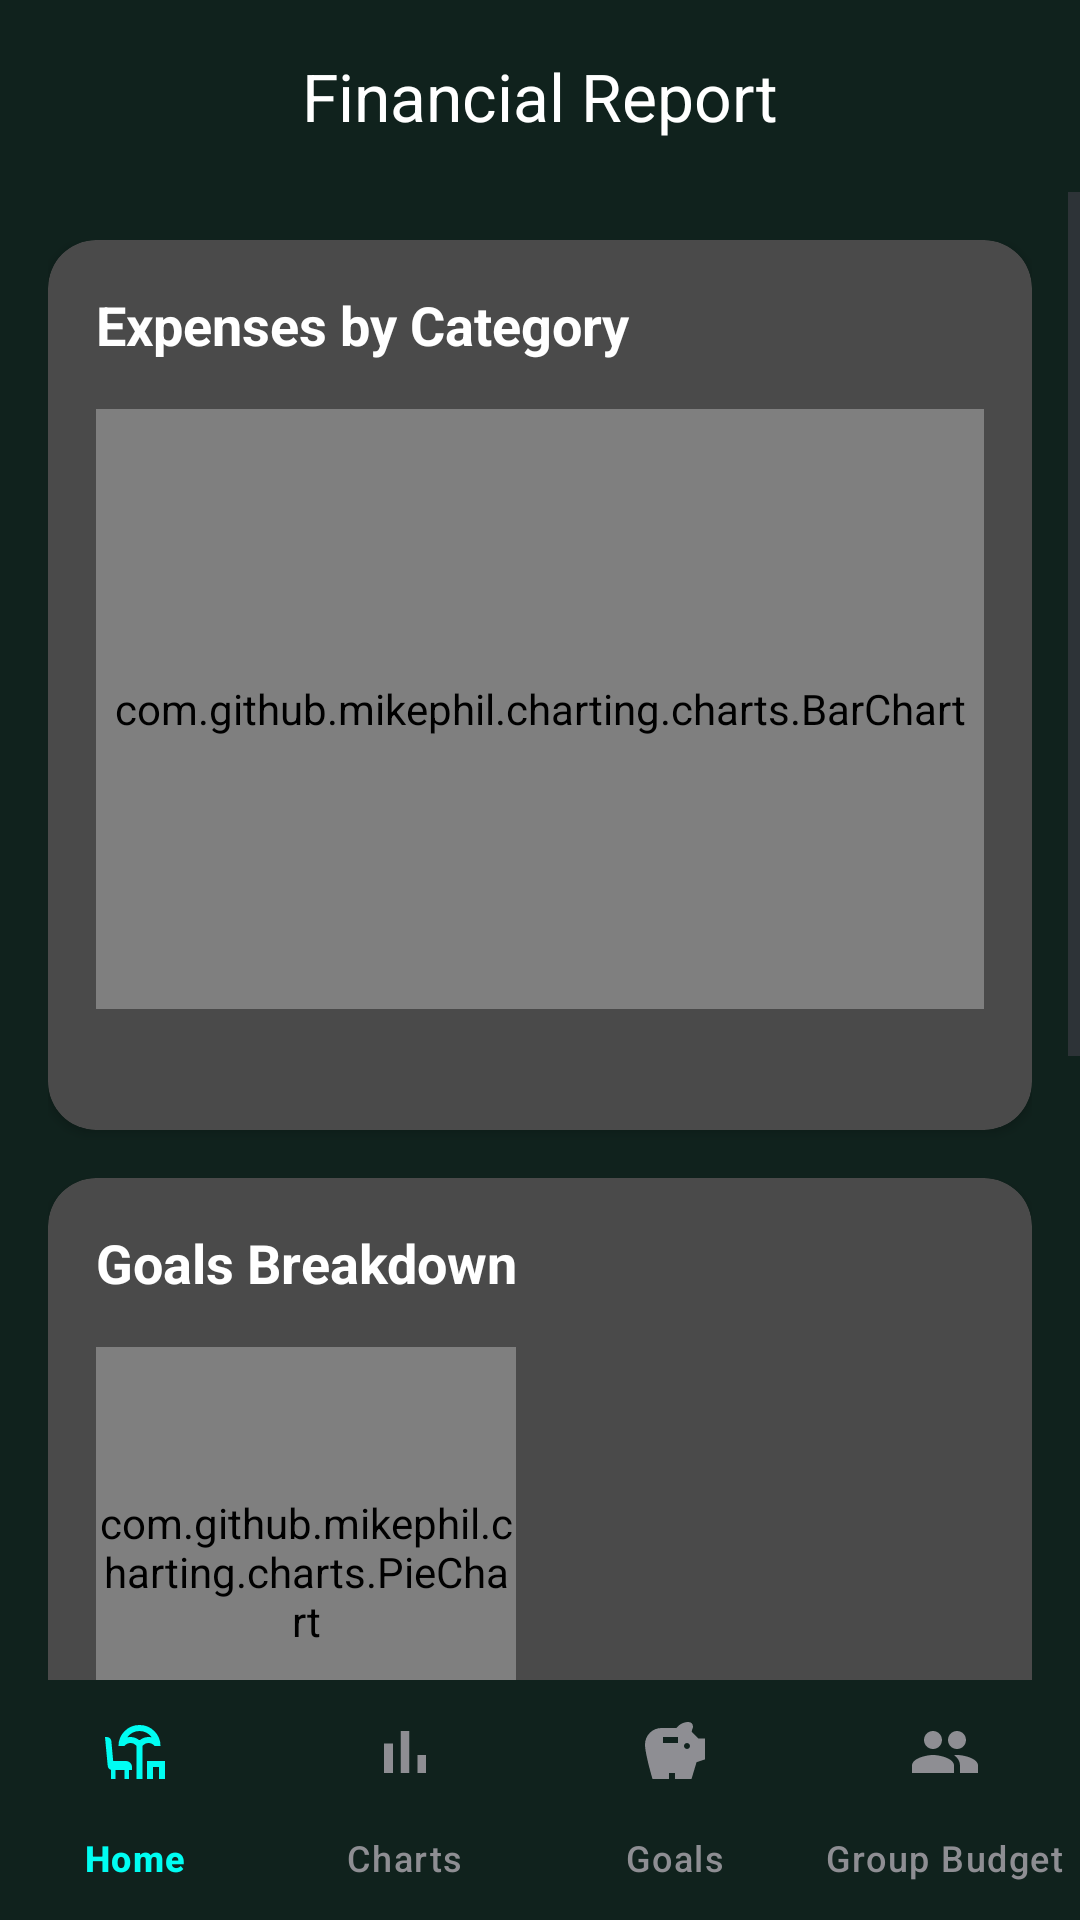

Android layout source for this screen:
<!-- AndroidManifest.xml: application theme Theme.TipidMate -->
<!-- res/layout/charts_screen.xml -->
<?xml version="1.0" encoding="utf-8"?>
<RelativeLayout xmlns:android="http://schemas.android.com/apk/res/android"
    xmlns:app="http://schemas.android.com/apk/res-auto"
    xmlns:tools="http://schemas.android.com/tools"
    android:layout_width="match_parent"
    android:layout_height="match_parent"
    android:background="@color/dark_green_background"
    tools:context=".ChartsActivity">

    
    <com.google.android.material.appbar.AppBarLayout
        android:id="@+id/appBarLayout"
        android:layout_width="match_parent"
        android:layout_height="wrap_content"
        android:background="@color/dark_green_background">

        <com.google.android.material.appbar.MaterialToolbar
            android:id="@+id/toolbar"
            android:layout_width="match_parent"
            android:layout_height="?attr/actionBarSize"
            app:title="Financial Report"
            app:titleCentered="true"
            app:titleTextColor="@color/white">

            <Spinner
                android:id="@+id/month_spinner"
                android:layout_width="wrap_content"
                android:layout_height="wrap_content"
                android:layout_gravity="end"
                android:background="@drawable/bg_input_field"
                android:paddingEnd="16dp" />

        </com.google.android.material.appbar.MaterialToolbar>

    </com.google.android.material.appbar.AppBarLayout>

    <ScrollView
        android:layout_width="match_parent"
        android:layout_height="match_parent"
        android:layout_below="@id/appBarLayout"
        android:layout_above="@id/bottom_navigation">

        <LinearLayout
            android:layout_width="match_parent"
            android:layout_height="wrap_content"
            android:orientation="vertical"
            android:padding="16dp">

            
            <androidx.cardview.widget.CardView
                android:layout_width="match_parent"
                android:layout_height="wrap_content"
                app:cardBackgroundColor="@color/dark_gray_text"
                app:cardCornerRadius="16dp">

                <LinearLayout
                    android:layout_width="match_parent"
                    android:layout_height="wrap_content"
                    android:orientation="vertical"
                    android:padding="16dp">

                    <TextView
                        android:id="@+id/bar_chart_title"
                        android:layout_width="wrap_content"
                        android:layout_height="wrap_content"
                        android:text="Expenses by Category"
                        android:textColor="@color/white"
                        android:textSize="18sp"
                        android:textStyle="bold" />

                    <com.github.mikephil.charting.charts.BarChart
                        android:id="@+id/barChart"
                        android:layout_width="match_parent"
                        android:layout_height="200dp"
                        android:layout_marginTop="16dp"/>

                    <TextView
                        android:id="@+id/bar_chart_last_updated"
                        android:layout_width="wrap_content"
                        android:layout_height="wrap_content"
                        android:layout_marginTop="8dp"
                        android:textColor="@color/light_gray_text"
                        android:textSize="12sp" />
                </LinearLayout>
            </androidx.cardview.widget.CardView>

            
            <androidx.cardview.widget.CardView
                android:layout_width="match_parent"
                android:layout_height="wrap_content"
                android:layout_marginTop="16dp"
                app:cardBackgroundColor="@color/dark_gray_text"
                app:cardCornerRadius="16dp">

                <LinearLayout
                    android:layout_width="match_parent"
                    android:layout_height="wrap_content"
                    android:orientation="vertical"
                    android:padding="16dp">

                    <TextView
                        android:id="@+id/breakdown_title"
                        android:layout_width="wrap_content"
                        android:layout_height="wrap_content"
                        android:text="Goals Breakdown"
                        android:textColor="@color/white"
                        android:textSize="18sp"
                        android:textStyle="bold" />

                    <LinearLayout
                        android:layout_width="match_parent"
                        android:layout_height="wrap_content"
                        android:layout_marginTop="16dp"
                        android:orientation="horizontal"
                        android:gravity="center_vertical">

                        <com.github.mikephil.charting.charts.PieChart
                            android:id="@+id/pieChart"
                            android:layout_width="0dp"
                            android:layout_height="150dp"
                            android:layout_weight="1"/>

                        <LinearLayout
                            android:id="@+id/legend_container"
                            android:layout_width="0dp"
                            android:layout_height="wrap_content"
                            android:layout_marginStart="16dp"
                            android:layout_weight="1"
                            android:orientation="vertical"/>

                    </LinearLayout>
                    <TextView
                        android:id="@+id/goals_last_updated"
                        android:layout_width="wrap_content"
                        android:layout_height="wrap_content"
                        android:layout_marginTop="8dp"
                        android:textColor="@color/light_gray_text"
                        android:textSize="12sp" />
                </LinearLayout>
            </androidx.cardview.widget.CardView>

            
            <androidx.cardview.widget.CardView
                android:layout_width="match_parent"
                android:layout_height="wrap_content"
                android:layout_marginTop="16dp"
                app:cardBackgroundColor="@color/dark_gray_text"
                app:cardCornerRadius="16dp">

                <LinearLayout
                    android:layout_width="match_parent"
                    android:layout_height="wrap_content"
                    android:orientation="vertical"
                    android:padding="16dp">

                    <TextView
                        android:id="@+id/group_budget_breakdown_title"
                        android:layout_width="wrap_content"
                        android:layout_height="wrap_content"
                        android:text="Group Budget Breakdown"
                        android:textColor="@color/white"
                        android:textSize="18sp"
                        android:textStyle="bold" />

                    <LinearLayout
                        android:layout_width="match_parent"
                        android:layout_height="wrap_content"
                        android:layout_marginTop="16dp"
                        android:orientation="horizontal"
                        android:gravity="center_vertical">

                        <com.github.mikephil.charting.charts.PieChart
                            android:id="@+id/groupBudgetPieChart"
                            android:layout_width="0dp"
                            android:layout_height="150dp"
                            android:layout_weight="1"/>

                        <LinearLayout
                            android:id="@+id/group_budget_legend_container"
                            android:layout_width="0dp"
                            android:layout_height="wrap_content"
                            android:layout_marginStart="16dp"
                            android:layout_weight="1"
                            android:orientation="vertical"/>

                    </LinearLayout>

                    <TextView
                        android:id="@+id/group_budget_last_updated"
                        android:layout_width="wrap_content"
                        android:layout_height="wrap_content"
                        android:layout_marginTop="8dp"
                        android:textColor="@color/light_gray_text"
                        android:textSize="12sp" />

                </LinearLayout>
            </androidx.cardview.widget.CardView>

        </LinearLayout>

    </ScrollView>

    <com.google.android.material.bottomnavigation.BottomNavigationView
        android:id="@+id/bottom_navigation"
        android:layout_width="match_parent"
        android:layout_height="wrap_content"
        android:layout_alignParentBottom="true"
        android:background="@color/dark_green_background"
        app:itemIconTint="@color/bottom_nav_item_tint"
        app:itemTextColor="@color/bottom_nav_item_tint"
        app:labelVisibilityMode="labeled"
        app:menu="@menu/bottom_nav_menu" />

</RelativeLayout>
<!-- resources referenced by this layout -->
<resources>
  <color name="dark_gray_text">#4A4A4A</color>
  <color name="dark_green_background">#10221D</color>
  <color name="light_gray_text">#8E8E93</color>
  <color name="white">#FFFFFFFF</color>
  <!-- drawable bg_input_field (drawable) -->
  <?xml version="1.0" encoding="utf-8"?>
  <shape xmlns:android="http://schemas.android.com/apk/res/android">
      <solid android:color="#1a3d3d"/>
      <corners android:radius="12dp"/>
  </shape>
  <style name="Theme.TipidMate" parent="Base.Theme.TipidMate" />
  <style name="Base.Theme.TipidMate" parent="Theme.Material3.DayNight.NoActionBar">
          
          
      </style>
</resources>
